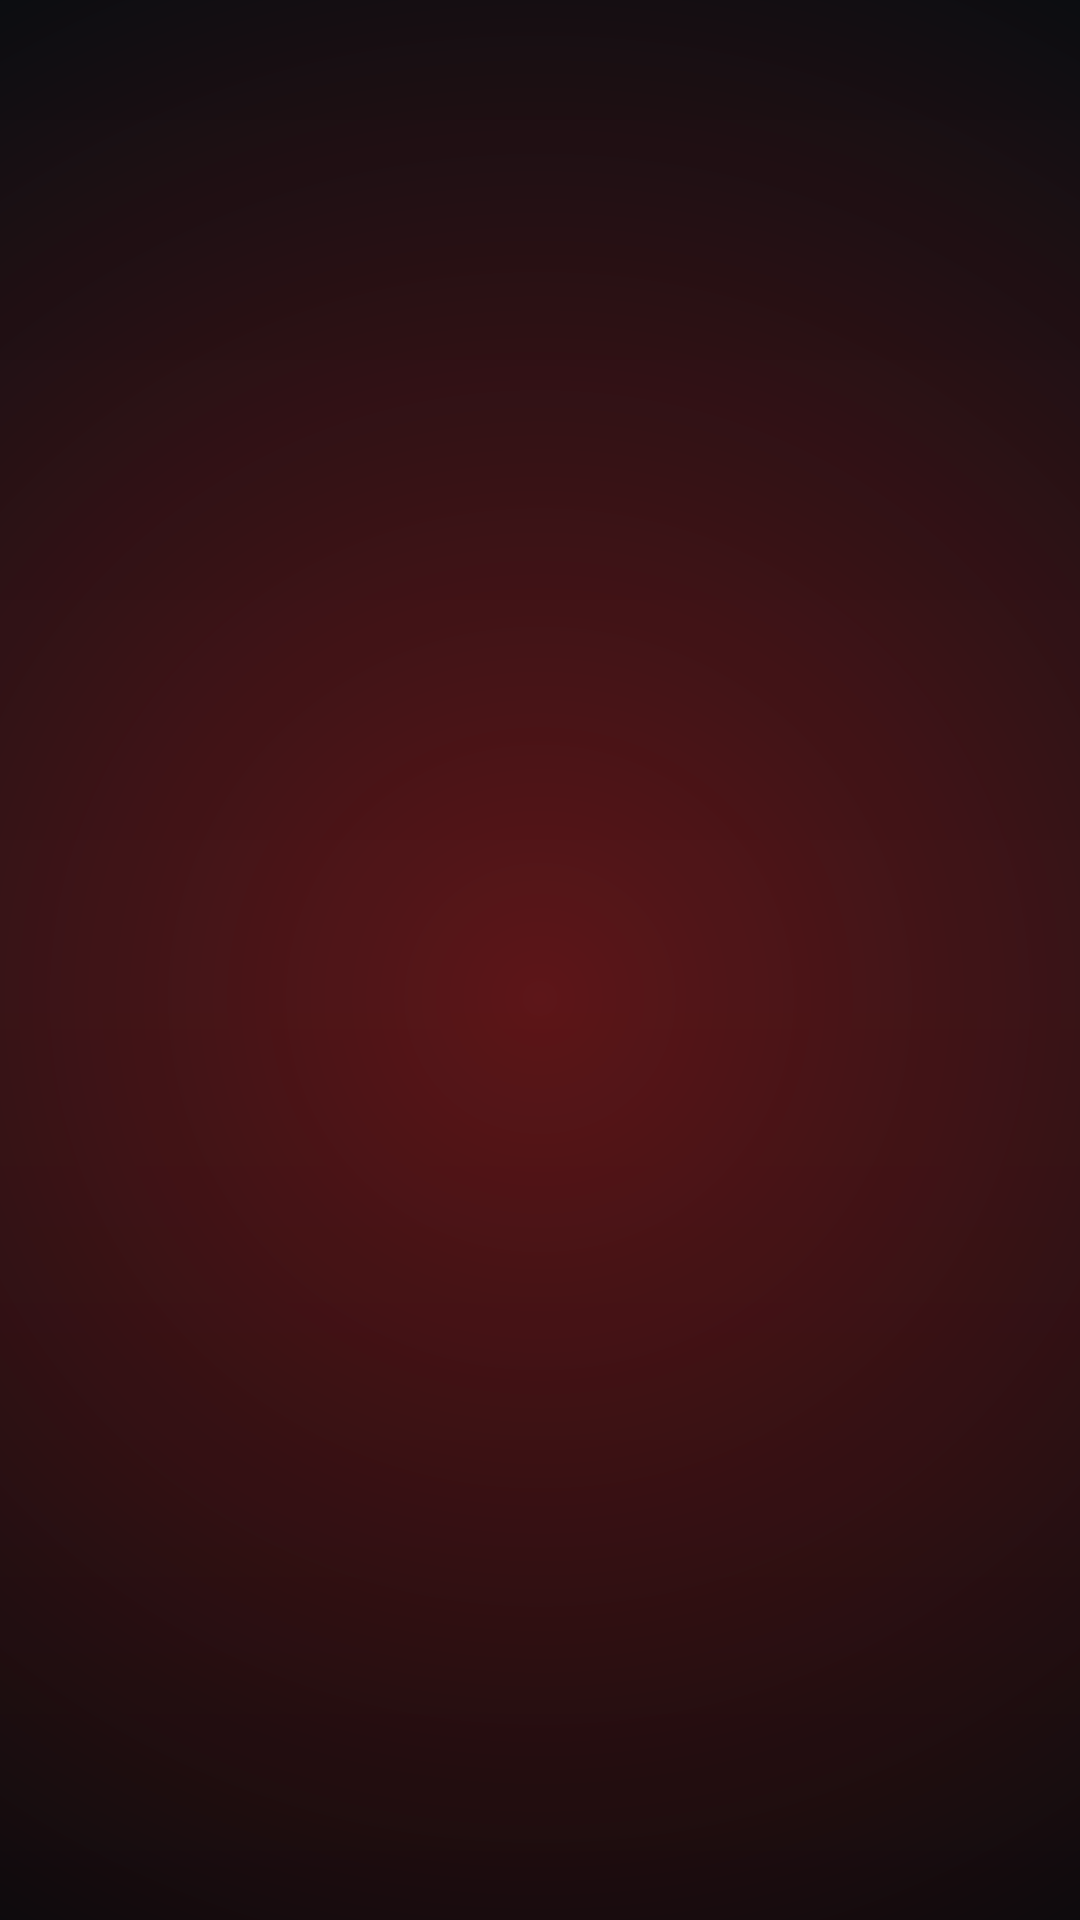

Layout XML and referenced resources for this Android screen:
<!-- AndroidManifest.xml: application theme Theme.Blbl -->
<!-- res/layout/activity_splash.xml -->
<?xml version="1.0" encoding="utf-8"?>
<androidx.constraintlayout.widget.ConstraintLayout xmlns:android="http://schemas.android.com/apk/res/android"
    xmlns:app="http://schemas.android.com/apk/res-auto"
    android:layout_width="match_parent"
    android:layout_height="match_parent"
    android:background="@drawable/bg_splash_theater">

    <ImageView
        android:id="@+id/iv_splash_logo"
        android:layout_width="@dimen/splash_logo_width"
        android:layout_height="@dimen/splash_logo_height"
        android:contentDescription="@string/app_name"
        android:scaleType="fitCenter"
        android:src="@drawable/ic_logo_splash"
        app:layout_constraintBottom_toBottomOf="parent"
        app:layout_constraintEnd_toEndOf="parent"
        app:layout_constraintStart_toStartOf="parent"
        app:layout_constraintTop_toTopOf="parent" />

</androidx.constraintlayout.widget.ConstraintLayout>
<!-- resources referenced by this layout -->
<resources>
  <dimen name="splash_logo_height">186dp</dimen>
  <dimen name="splash_logo_width">180dp</dimen>
  <!-- drawable bg_splash_theater (drawable) -->
  <?xml version="1.0" encoding="utf-8"?>
  <layer-list xmlns:android="http://schemas.android.com/apk/res/android">
      <item>
          <shape android:shape="rectangle">
              <gradient
                  android:angle="90"
                  android:startColor="#090A0C"
                  android:centerColor="#0F1115"
                  android:endColor="#0B0D11" />
          </shape>
      </item>
  
      <item>
          <shape android:shape="rectangle">
              <gradient
                  android:angle="270"
                  android:centerX="0.5"
                  android:centerY="0.52"
                  android:gradientRadius="380dp"
                  android:startColor="#52FF1E1E"
                  android:endColor="#00FF1E1E"
                  android:type="radial" />
          </shape>
      </item>
  </layer-list>
  <string name="app_name">Blbl</string>
  <style name="Theme.Blbl" parent="Theme.Blbl.Base.Dark">
          <item name="blblAccent">@color/blbl_accent_yt_red</item>
          <item name="blblAccentContainer">@color/blbl_accent_yt_red_container</item>
          <item name="blblAccentWeak">@color/blbl_accent_yt_red_weak</item>
          <item name="blblAccentPressed">@color/blbl_accent_yt_red_pressed</item>
      </style>
  <color name="blbl_accent_yt_red">#FF1F1F</color>
  <color name="blbl_accent_yt_red_container">#33FF1F1F</color>
  <color name="blbl_accent_yt_red_weak">#66FF1F1F</color>
  <color name="blbl_accent_yt_red_pressed">#80FF1F1F</color>
  <color name="blbl_surface">#1A1D22</color>
  <color name="blbl_text">#F1F1F1</color>
  <color name="blbl_bg">#0F1114</color>
  <color name="blbl_text_secondary">#A6A8AD</color>
  <style name="ThemeOverlay.Blbl.MaterialAlertDialog" parent="ThemeOverlay.MaterialComponents.MaterialAlertDialog">
          <item name="colorPrimary">?attr/blblAccent</item>
          <item name="colorOnPrimary">?attr/colorOnSurface</item>
          <item name="materialAlertDialogTitleTextStyle">@style/Widget.Blbl.MaterialAlertDialog.Title.Text</item>
          <item name="materialAlertDialogBodyTextStyle">@style/Widget.Blbl.MaterialAlertDialog.Body.Text</item>
          
          <item name="android:listViewStyle">@style/Widget.Blbl.Dialog.ListView</item>
          <item name="android:dropDownListViewStyle">@style/Widget.Blbl.Dialog.ListView</item>
      </style>
  <style name="Widget.Blbl.MaterialAlertDialog.Title.Text" parent="MaterialAlertDialog.MaterialComponents.Title.Text">
          <item name="android:textColor">?attr/colorOnSurface</item>
      </style>
  <style name="Widget.Blbl.MaterialAlertDialog.Body.Text" parent="MaterialAlertDialog.MaterialComponents.Body.Text">
          <item name="android:textColor">?android:attr/textColorSecondary</item>
      </style>
  <style name="Widget.Blbl.Dialog.ListView" parent="Widget.AppCompat.ListView">
          <item name="android:listSelector">?attr/blblFocusListSelectorRound</item>
          <item name="android:divider">@android:color/transparent</item>
          <item name="android:dividerHeight">0dp</item>
          <item name="android:cacheColorHint">@android:color/transparent</item>
      </style>
</resources>
